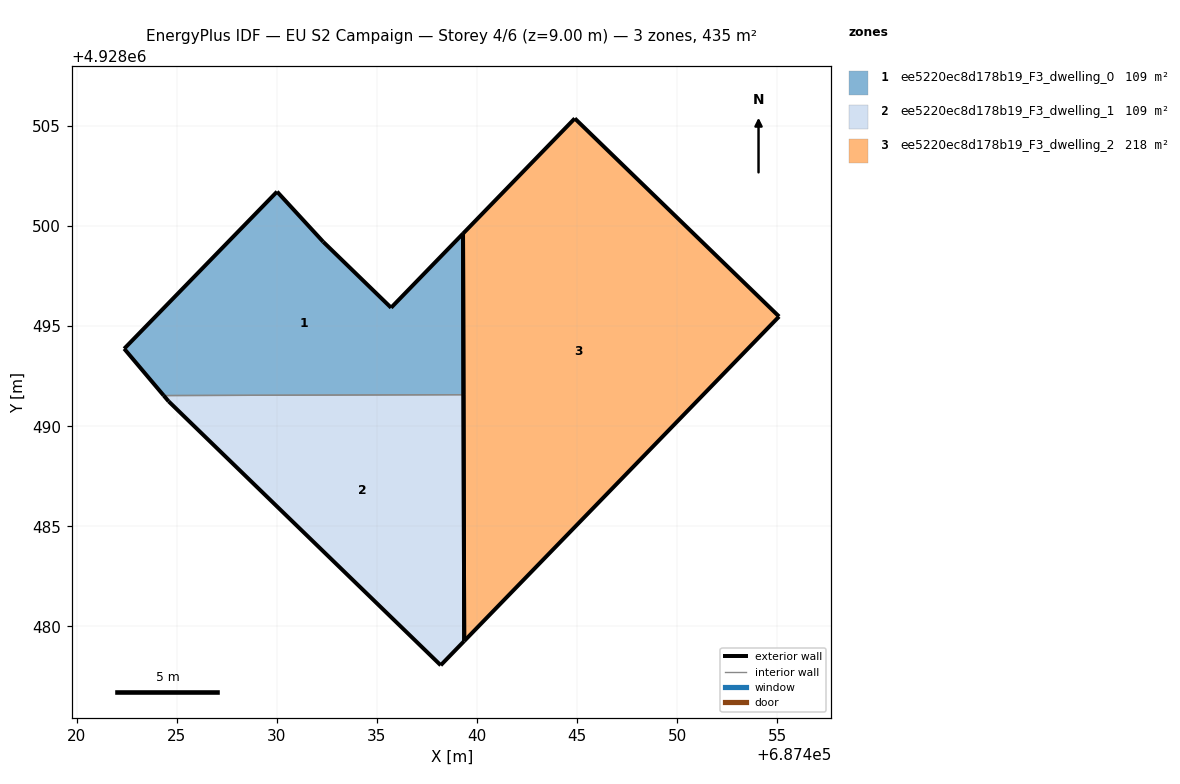
=== STOREY PLAN SPEC (per zone: floor XY polygon, exterior-wall plan segments, windows/doors) ===
zone 1: ee5220ec8d178b19_F3_dwelling_0  (108.9 m²)
  floor: (687439.32, 4928491.58) (687439.30, 4928499.63) (687435.71, 4928495.92) (687432.32, 4928499.21) (687430.01, 4928501.72) (687422.37, 4928493.87) (687424.34, 4928491.53)
  exterior wall: (687422.37, 4928493.87) – (687430.01, 4928501.72)  [11.0 m]
  exterior wall: (687430.01, 4928501.72) – (687432.32, 4928499.21)  [3.4 m]
  exterior wall: (687432.32, 4928499.21) – (687435.71, 4928495.92)  [4.7 m]
  exterior wall: (687435.71, 4928495.92) – (687439.30, 4928499.63)  [5.2 m]
  exterior wall: (687439.30, 4928499.63) – (687439.32, 4928491.58)  [8.1 m]
  exterior wall: (687424.34, 4928491.53) – (687422.37, 4928493.87)  [3.1 m]
  interior walls: 1
zone 2: ee5220ec8d178b19_F3_dwelling_1  (108.9 m²)
  floor: (687438.19, 4928478.05) (687439.36, 4928479.26) (687439.32, 4928491.58) (687424.34, 4928491.53) (687424.59, 4928491.24)
  exterior wall: (687424.59, 4928491.24) – (687424.34, 4928491.53)  [0.4 m]
  exterior wall: (687439.32, 4928491.58) – (687439.36, 4928479.26)  [12.3 m]
  exterior wall: (687439.36, 4928479.26) – (687438.19, 4928478.05)  [1.7 m]
  exterior wall: (687438.19, 4928478.05) – (687424.59, 4928491.24)  [18.9 m]
  interior walls: 1
zone 3: ee5220ec8d178b19_F3_dwelling_2  (217.7 m²)
  floor: (687439.36, 4928479.26) (687455.10, 4928495.48) (687444.89, 4928505.38) (687439.30, 4928499.63)
  exterior wall: (687439.30, 4928499.63) – (687444.89, 4928505.38)  [8.0 m]
  exterior wall: (687444.89, 4928505.38) – (687455.10, 4928495.48)  [14.2 m]
  exterior wall: (687455.10, 4928495.48) – (687439.36, 4928479.26)  [22.6 m]
  exterior wall: (687439.36, 4928479.26) – (687439.30, 4928499.63)  [20.4 m]

=== DERIVED (storey summary) ===
Building: EU S2 Campaign
Storey: 4 of 6  (floor level z = 9.00 m)
Storey gross floor area: 435.5 m²
Zones on this storey: 3
  - ee5220ec8d178b19_F3_dwelling_0: floor 108.9 m²; exterior wall 35.4 m (106.1 m²); WWR 0.0%
  - ee5220ec8d178b19_F3_dwelling_1: floor 108.9 m²; exterior wall 33.3 m (100.0 m²); WWR 0.0%
  - ee5220ec8d178b19_F3_dwelling_2: floor 217.7 m²; exterior wall 65.2 m (195.6 m²); WWR 0.0%
Zone adjacency (shared interzone walls):
  - ee5220ec8d178b19_F3_dwelling_0 ↔ ee5220ec8d178b19_F3_dwelling_1